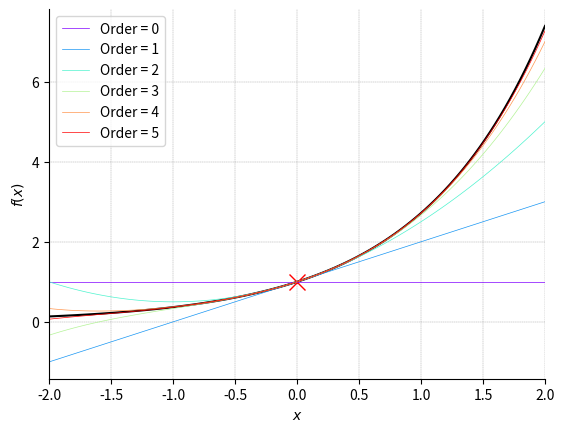
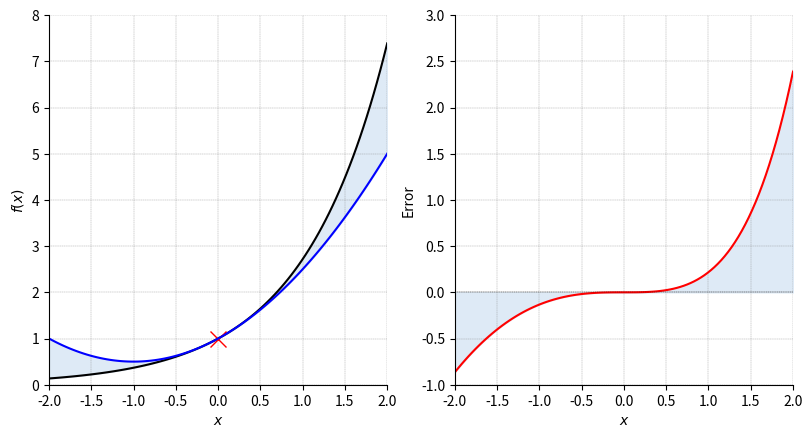

These charts were generated, in order, by the following Python code:

###############
# Authored by Weisheng Jiang
# Book 3  |  From Basic Arithmetic to Machine Learning
# Published and copyrighted by Tsinghua University Press
# Beijing, China, 2022
###############

# Bk3_Ch17_02

from sympy import latex, lambdify, diff, sin, log, exp, series
from sympy.abc import x
import numpy as np
from matplotlib import pyplot as plt 
from matplotlib import cm

f_x = exp(x)
x_array = np.linspace(-2,2,100)
x_0 = 0 # expansion point

# f_x = sin(x) 
# x_array = np.linspace(-10,10,100)
# x_0 = np.pi/6 # expansion

# f_x = log(x + 1) # ln(y + 1) = r
# x_array = np.linspace(-0.8,2,100)

y_0 = f_x.evalf(subs = {x: x_0})

f_x_fcn = lambdify(x,f_x)
f_x_array = f_x_fcn(x_array)

# Visualization

plt.close('all')

fig, ax = plt.subplots()

ax.plot(x_array, f_x_array, 'k', linewidth = 1.5) 
ax.plot(x_0, y_0, 'xr', markersize = 12) 
ax.set_xlabel("$\it{x}$")
ax.set_ylabel("$\it{f}(\it{x})$")

highest_order = 5
order_array = np.arange(0,highest_order + 1)

colors = plt.cm.rainbow(np.linspace(0,1,len(order_array)))

i = 0

for order in order_array:

    f_series = f_x.series(x,x_0,order + 1).removeO()
    # order + 1 = number of terms
    
    f_series_fcn = lambdify(x,f_series)
    f_series_array = f_series_fcn(x_array)

    ax.plot(x_array, x_array*0 + f_series_array, linewidth = 0.5,
            color = colors[i,:],
            label = 'Order = %0.0f'%order) 

    i += 1

ax.grid(linestyle='--', linewidth=0.25, color=[0.5,0.5,0.5])
ax.set_xlim(x_array.min(),x_array.max())
ax.spines['right'].set_visible(False)
ax.spines['top'].set_visible(False)

# ax.set_ylim(x_array.min(),x_array.max())
# ax.set_aspect('equal', 'box')
plt.legend()

#%% Error

fig = plt.figure(figsize=plt.figaspect(0.5))
ax = fig.add_subplot(1, 2, 1)

ax.plot(x_array, f_x_array, 'k', linewidth = 1.5) 
ax.plot(x_0, y_0, 'xr', markersize = 12) 
ax.set_xlabel("$\it{x}$")
ax.set_ylabel("$\it{f}(\it{x})$")

highest_order = 2

f_series = f_x.series(x,x_0,highest_order + 1).removeO()
# order + 1 = number of terms

f_series_fcn = lambdify(x,f_series)
f_series_array = f_series_fcn(x_array)
f_series_array = x_array*0 + f_series_array

ax.plot(x_array, f_series_array, linewidth = 1.5,
        color = 'b') 

ax.fill_between(x_array, 
                f_x_array, 
                x_array*0 + f_series_array,
                color = '#DEEAF6')

ax.grid(linestyle='--', linewidth=0.25, color=[0.5,0.5,0.5])
ax.set_xlim(x_array.min(),x_array.max())

ax.set_ylim(np.floor(f_x_array.min()),
            np.ceil(f_x_array.max()))
# ax.set_aspect('equal', 'box')
# plt.legend()
ax.spines['right'].set_visible(False)
ax.spines['top'].set_visible(False)

ax = fig.add_subplot(1, 2, 2)

error = f_x_array - f_series_array
ax.plot(x_array, error, 'r', linewidth = 1.5) 
ax.fill_between(x_array, 
                error, 
                color = '#DEEAF6')
plt.axhline(y=0, color='k', linestyle='--', linewidth = 0.25)
ax.set_xlabel("$\it{x}$")
ax.set_ylabel("Error")

ax.grid(linestyle='--', linewidth=0.25, color=[0.5,0.5,0.5])
ax.set_xlim(x_array.min(),x_array.max())
ax.set_ylim(np.floor(error.min()),np.ceil(error.max()))
ax.spines['right'].set_visible(False)
ax.spines['top'].set_visible(False)
